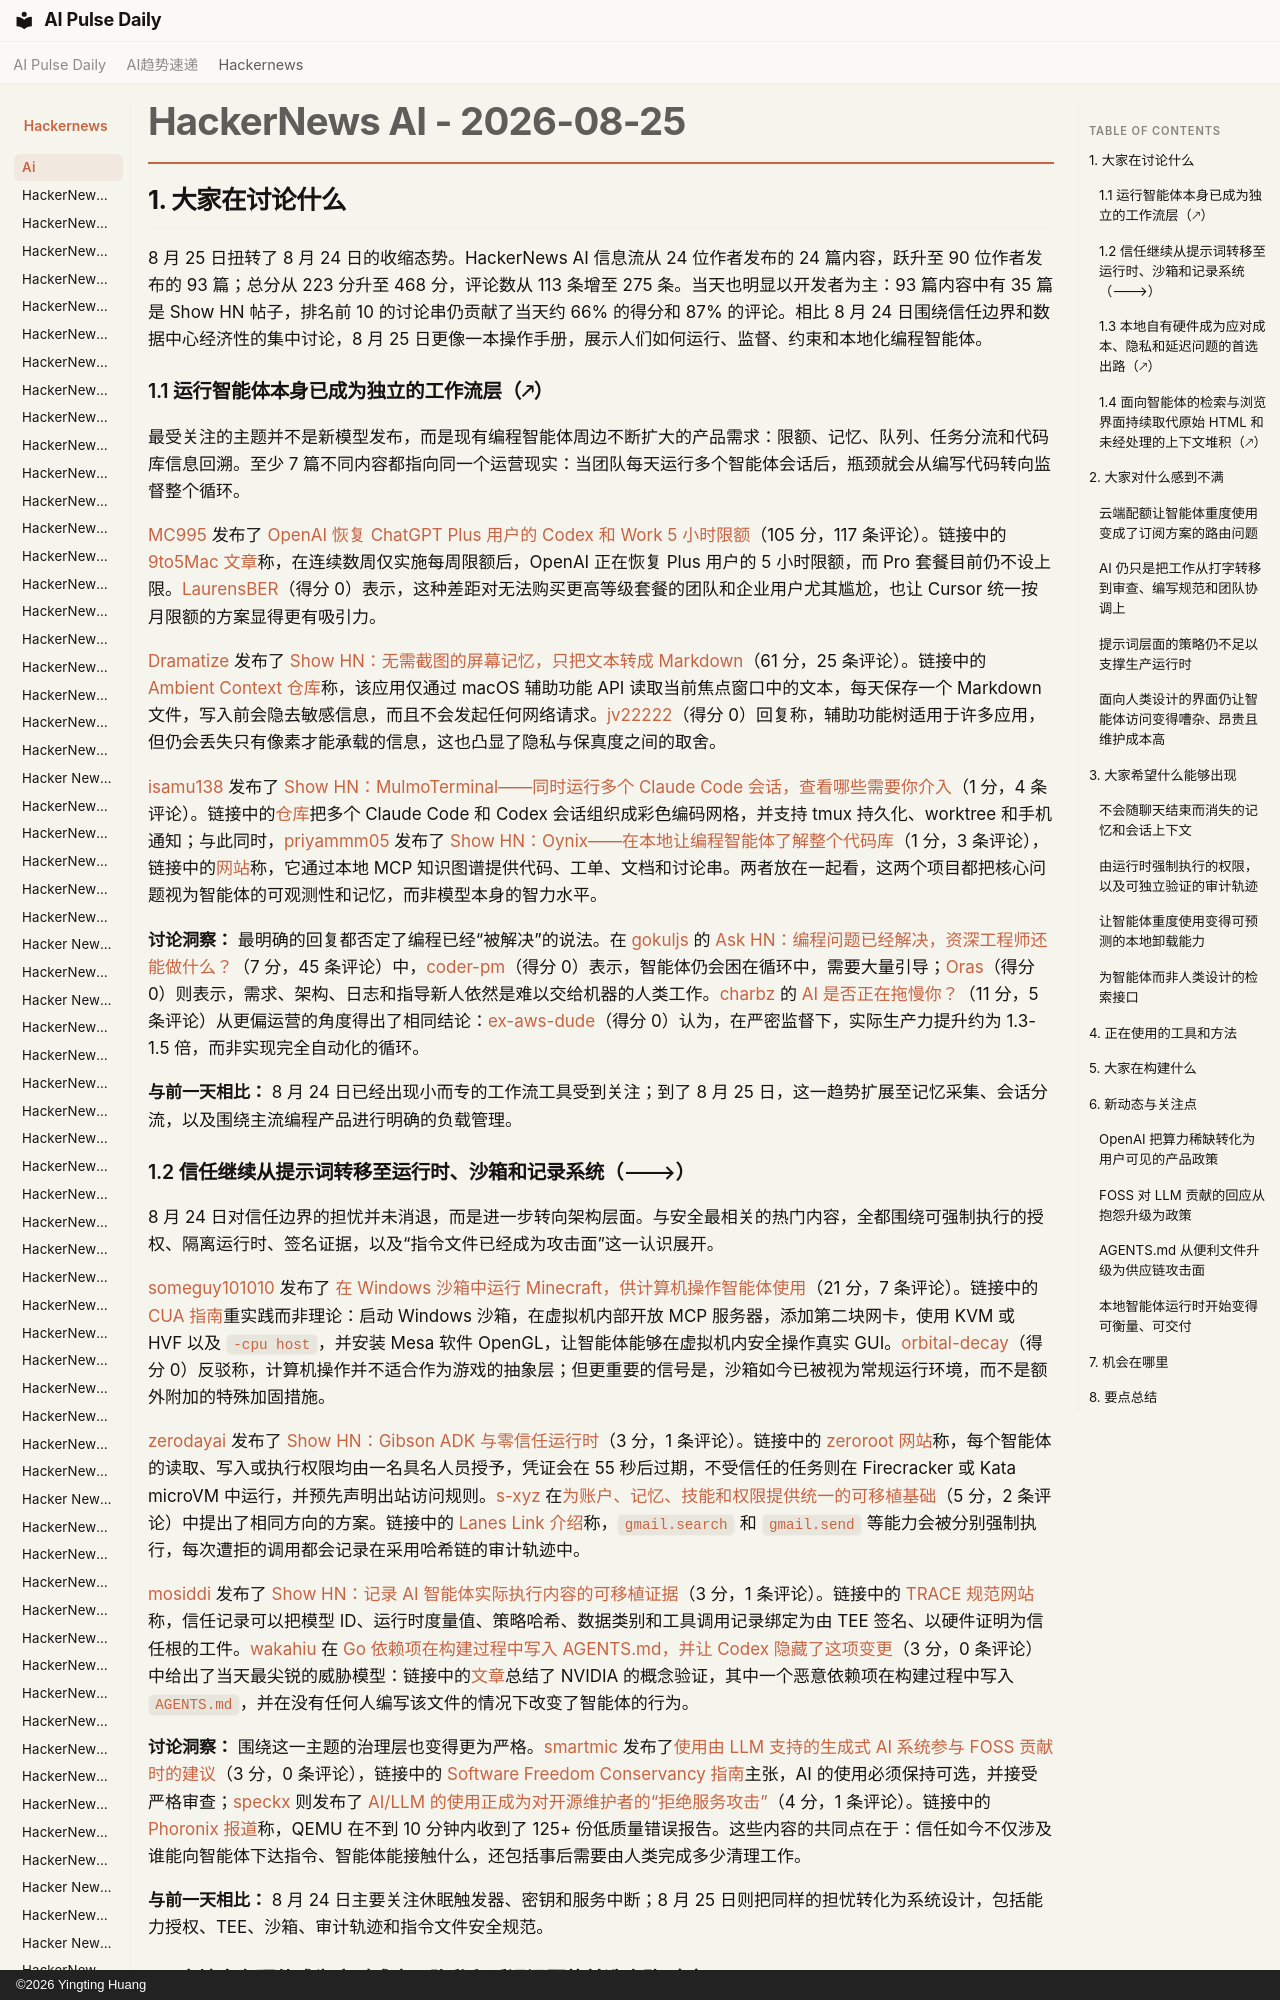

repository: vibewatch/vibewatch.github.io · page: hackernews/ai/2026-08-25.zh/index.html · generator: mkdocs · copyright: ©2026 Yingting Huang

# HackerNews AI - 2026-08-25

## 1. 大家在讨论什么

8 月 25 日扭转了 8 月 24 日的收缩态势。HackerNews AI 信息流从 24 位作者发布的 24 篇内容，跃升至 90 位作者发布的 93 篇；总分从 223 分升至 468 分，评论数从 113 条增至 275 条。当天也明显以开发者为主：93 篇内容中有 35 篇是 Show HN 帖子，排名前 10 的讨论串仍贡献了当天约 66% 的得分和 87% 的评论。相比 8 月 24 日围绕信任边界和数据中心经济性的集中讨论，8 月 25 日更像一本操作手册，展示人们如何运行、监督、约束和本地化编程智能体。

### 1.1 运行智能体本身已成为独立的工作流层（🡕）

最受关注的主题并不是新模型发布，而是现有编程智能体周边不断扩大的产品需求：限额、记忆、队列、任务分流和代码库信息回溯。至少 7 篇不同内容都指向同一个运营现实：当团队每天运行多个智能体会话后，瓶颈就会从编写代码转向监督整个循环。

[MC995](https://news.ycombinator.com/user?id=MC995) 发布了 [OpenAI 恢复 ChatGPT Plus 用户的 Codex 和 Work 5 小时限额](https://news.ycombinator.com/item?id=49432879)（105 分，117 条评论）。链接中的 [9to5Mac 文章](https://9to5mac.com/2026/08/24/openai-restores-5-hour-codex-and-work-limits-for-chatgpt-plus-users/)称，在连续数周仅实施每周限额后，OpenAI 正在恢复 Plus 用户的 5 小时限额，而 Pro 套餐目前仍不设上限。[LaurensBER](https://news.ycombinator.com/user?id=LaurensBER)（得分 0）表示，这种差距对无法购买更高等级套餐的团队和企业用户尤其尴尬，也让 Cursor 统一按月限额的方案显得更有吸引力。

[Dramatize](https://news.ycombinator.com/user?id=Dramatize) 发布了 [Show HN：无需截图的屏幕记忆，只把文本转成 Markdown](https://news.ycombinator.com/item?id=49429095)（61 分，25 条评论）。链接中的 [Ambient Context 仓库](https://github.com/dragthelake/ambient-context)称，该应用仅通过 macOS 辅助功能 API 读取当前焦点窗口中的文本，每天保存一个 Markdown 文件，写入前会隐去敏感信息，而且不会发起任何网络请求。[jv22222](https://news.ycombinator.com/user?id=jv22222)（得分 0）回复称，辅助功能树适用于许多应用，但仍会丢失只有像素才能承载的信息，这也凸显了隐私与保真度之间的取舍。

[isamu138](https://news.ycombinator.com/user?id=isamu138) 发布了 [Show HN：MulmoTerminal——同时运行多个 Claude Code 会话，查看哪些需要你介入](https://news.ycombinator.com/item?id=49439218)（1 分，4 条评论）。链接中的[仓库](https://github.com/receptron/mulmoterminal)把多个 Claude Code 和 Codex 会话组织成彩色编码网格，并支持 tmux 持久化、worktree 和手机通知；与此同时，[priyammm05](https://news.ycombinator.com/user?id=priyammm05) 发布了 [Show HN：Oynix——在本地让编程智能体了解整个代码库](https://news.ycombinator.com/item?id=49439439)（1 分，3 条评论），链接中的[网站](https://oynix.dev/)称，它通过本地 MCP 知识图谱提供代码、工单、文档和讨论串。两者放在一起看，这两个项目都把核心问题视为智能体的可观测性和记忆，而非模型本身的智力水平。

**讨论洞察：** 最明确的回复都否定了编程已经“被解决”的说法。在 [gokuljs](https://news.ycombinator.com/user?id=gokuljs) 的 [Ask HN：编程问题已经解决，资深工程师还能做什么？](https://news.ycombinator.com/item?id=49429899)（7 分，45 条评论）中，[coder-pm](https://news.ycombinator.com/user?id=coder-pm)（得分 0）表示，智能体仍会困在循环中，需要大量引导；[Oras](https://news.ycombinator.com/user?id=Oras)（得分 0）则表示，需求、架构、日志和指导新人依然是难以交给机器的人类工作。[charbz](https://news.ycombinator.com/user?id=charbz) 的 [AI 是否正在拖慢你？](https://news.ycombinator.com/item?id=49438590)（11 分，5 条评论）从更偏运营的角度得出了相同结论：[ex-aws-dude](https://news.ycombinator.com/user?id=ex-aws-dude)（得分 0）认为，在严密监督下，实际生产力提升约为 1.3-1.5 倍，而非实现完全自动化的循环。

**与前一天相比：** 8 月 24 日已经出现小而专的工作流工具受到关注；到了 8 月 25 日，这一趋势扩展至记忆采集、会话分流，以及围绕主流编程产品进行明确的负载管理。
